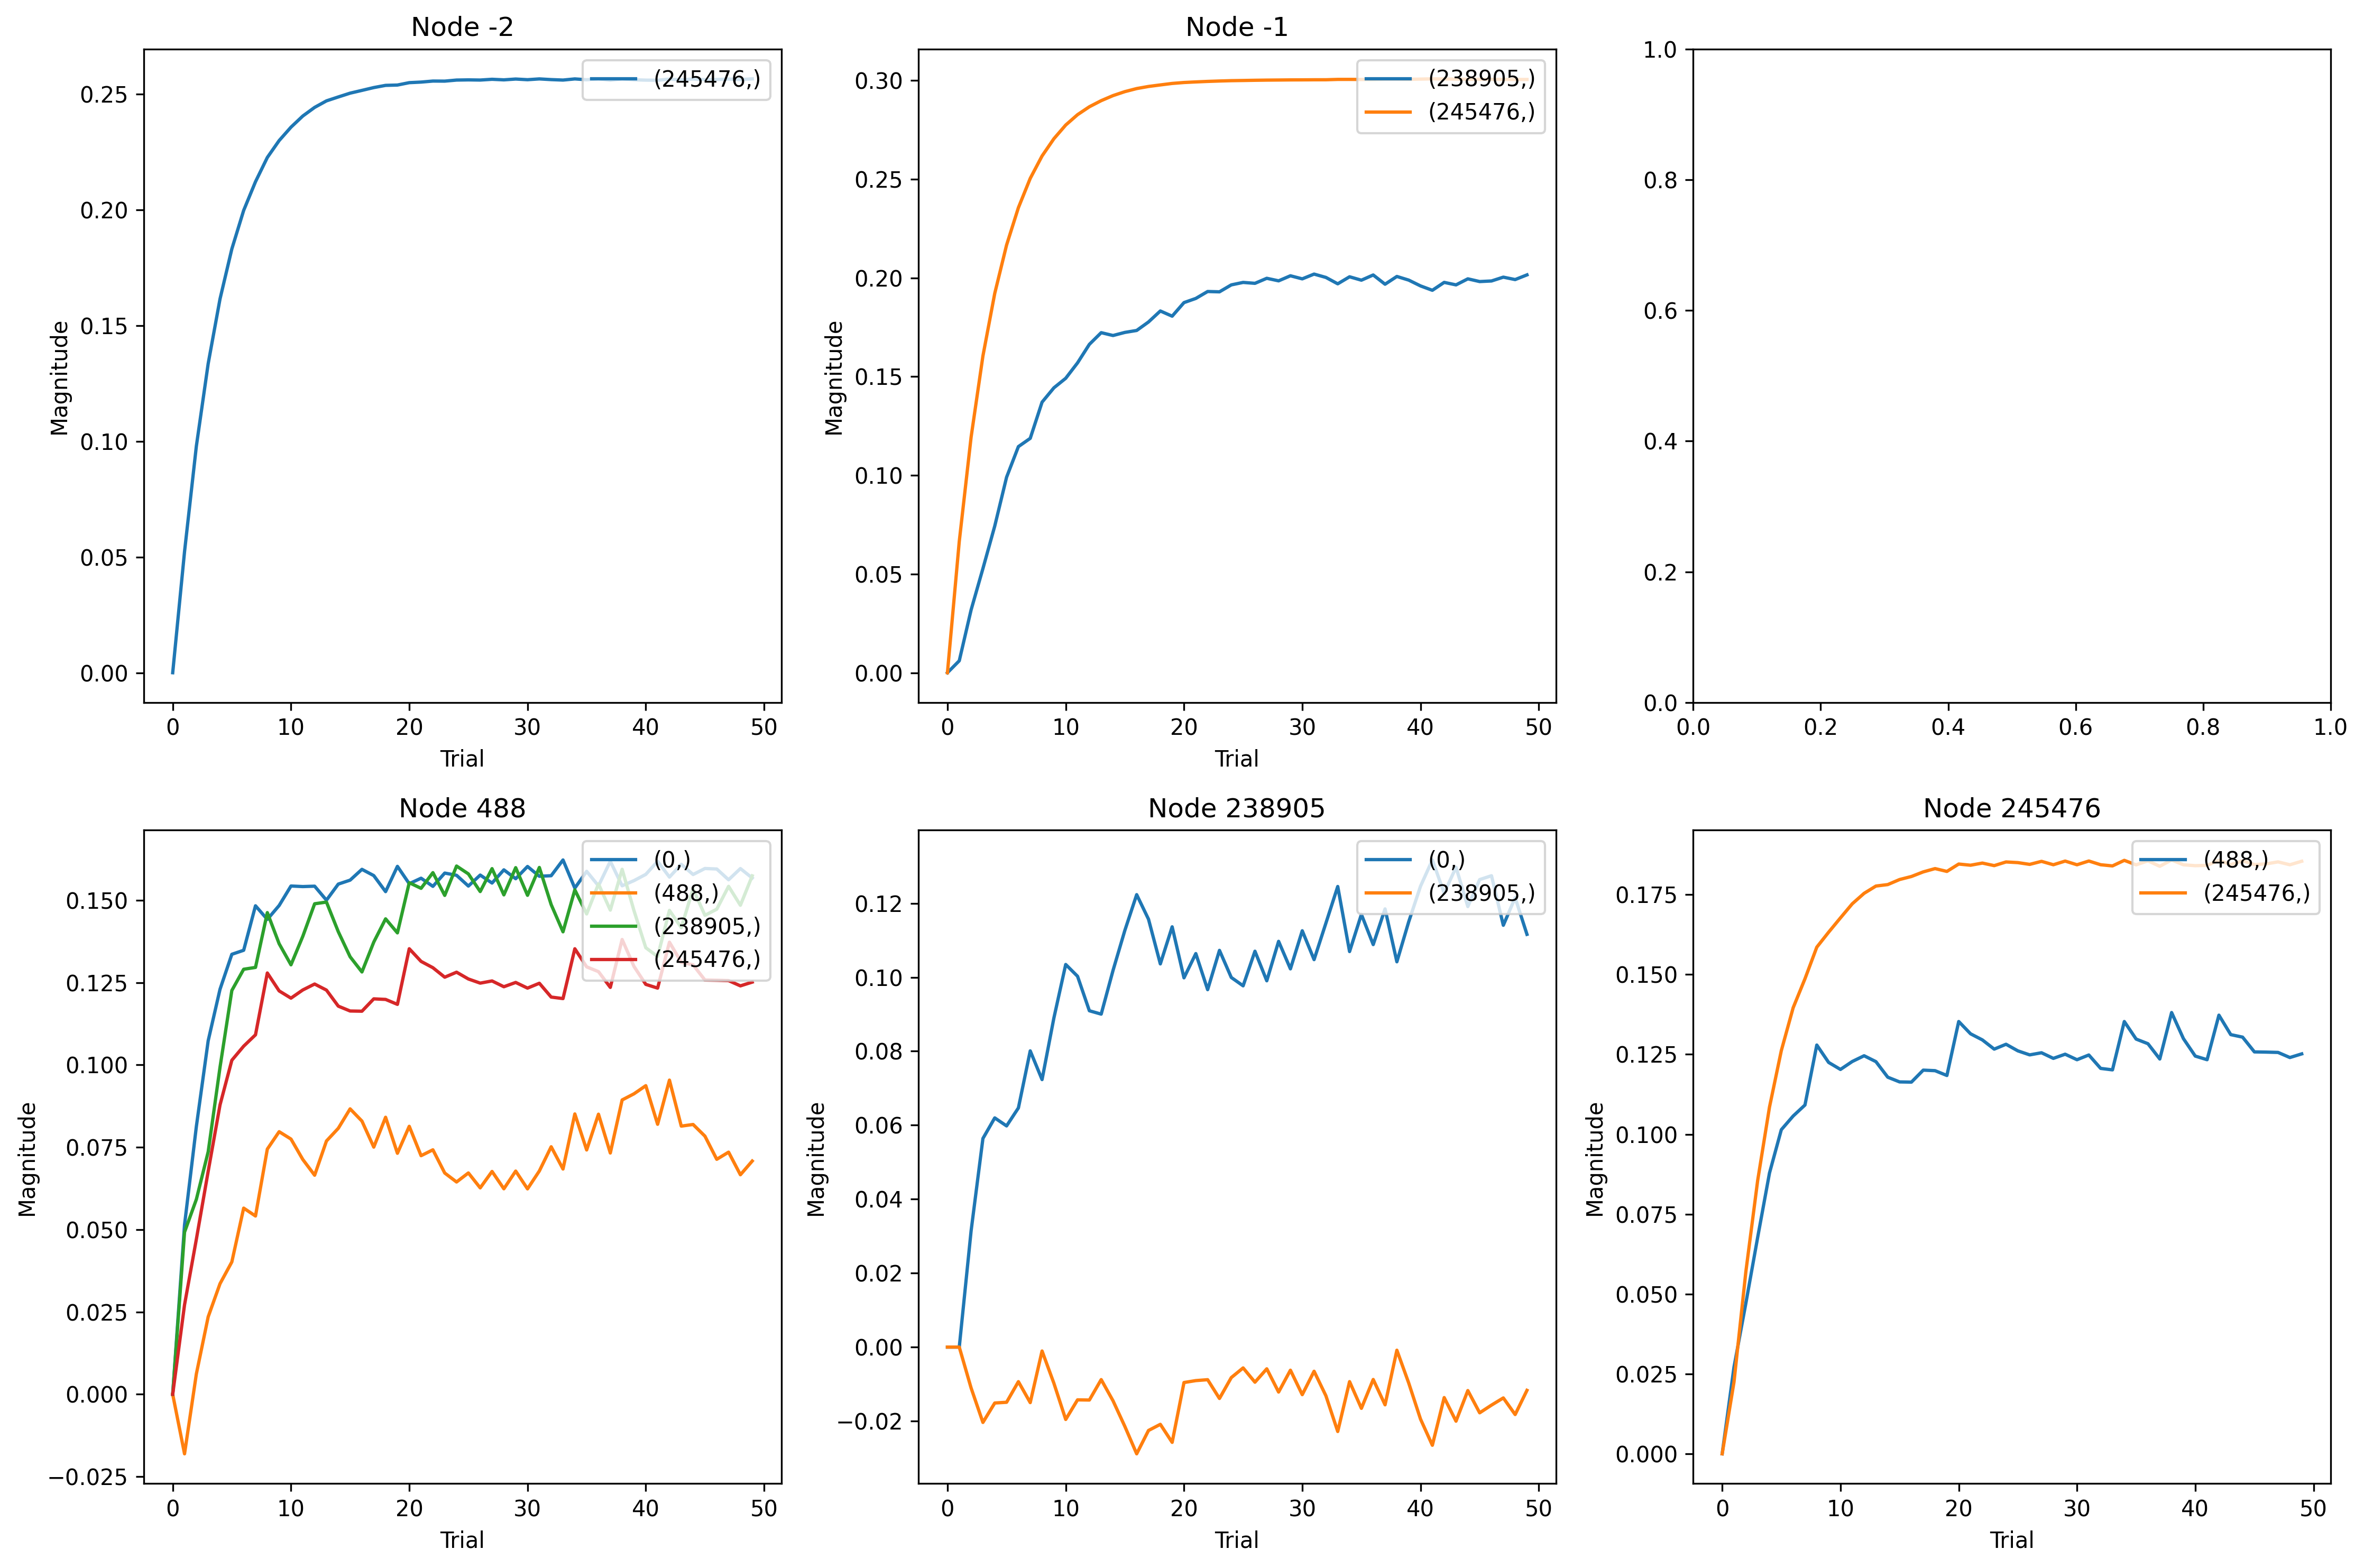

The data file committed next to this chart (first rows):
, trial, prior_node, posterior_node, weight
0, 0, 488, 0, 0.0
1, 1, 488, 0, 0.05143
2, 2, 488, 0, 0.08131
3, 3, 488, 0, 0.1073
4, 4, 488, 0, 0.123
5, 5, 488, 0, 0.1336
6, 6, 488, 0, 0.1348
7, 7, 488, 0, 0.1483
8, 8, 488, 0, 0.1442
9, 9, 488, 0, 0.1484
10, 10, 488, 0, 0.1543
11, 11, 488, 0, 0.1542
12, 12, 488, 0, 0.1543
13, 13, 488, 0, 0.15
14, 14, 488, 0, 0.1549
15, 15, 488, 0, 0.1561
16, 16, 488, 0, 0.1594
17, 17, 488, 0, 0.1575
18, 18, 488, 0, 0.1526
19, 19, 488, 0, 0.1603
20, 20, 488, 0, 0.155
21, 21, 488, 0, 0.1567
22, 22, 488, 0, 0.1542
23, 23, 488, 0, 0.1583
24, 24, 488, 0, 0.1576
25, 25, 488, 0, 0.1543
26, 26, 488, 0, 0.1576
27, 27, 488, 0, 0.1552
28, 28, 488, 0, 0.1592
29, 29, 488, 0, 0.1565
30, 30, 488, 0, 0.1603
31, 31, 488, 0, 0.1573
32, 32, 488, 0, 0.1574
33, 33, 488, 0, 0.1622
34, 34, 488, 0, 0.1537
35, 35, 488, 0, 0.1588
36, 36, 488, 0, 0.1544
37, 37, 488, 0, 0.1618
38, 38, 488, 0, 0.1544
39, 39, 488, 0, 0.156
40, 40, 488, 0, 0.1579
41, 41, 488, 0, 0.1618
42, 42, 488, 0, 0.157
43, 43, 488, 0, 0.1609
44, 44, 488, 0, 0.1578
45, 45, 488, 0, 0.1596
46, 46, 488, 0, 0.1595
47, 47, 488, 0, 0.1562
48, 48, 488, 0, 0.1596
49, 49, 488, 0, 0.1568
50, 0, 238905, 0, 0.0
51, 1, 238905, 0, 0.0
52, 2, 238905, 0, 0.03141
53, 3, 238905, 0, 0.05641
54, 4, 238905, 0, 0.06198
55, 5, 238905, 0, 0.0598
56, 6, 238905, 0, 0.06467
57, 7, 238905, 0, 0.0801
58, 8, 238905, 0, 0.07233
59, 9, 238905, 0, 0.08899
... 490 more rows
